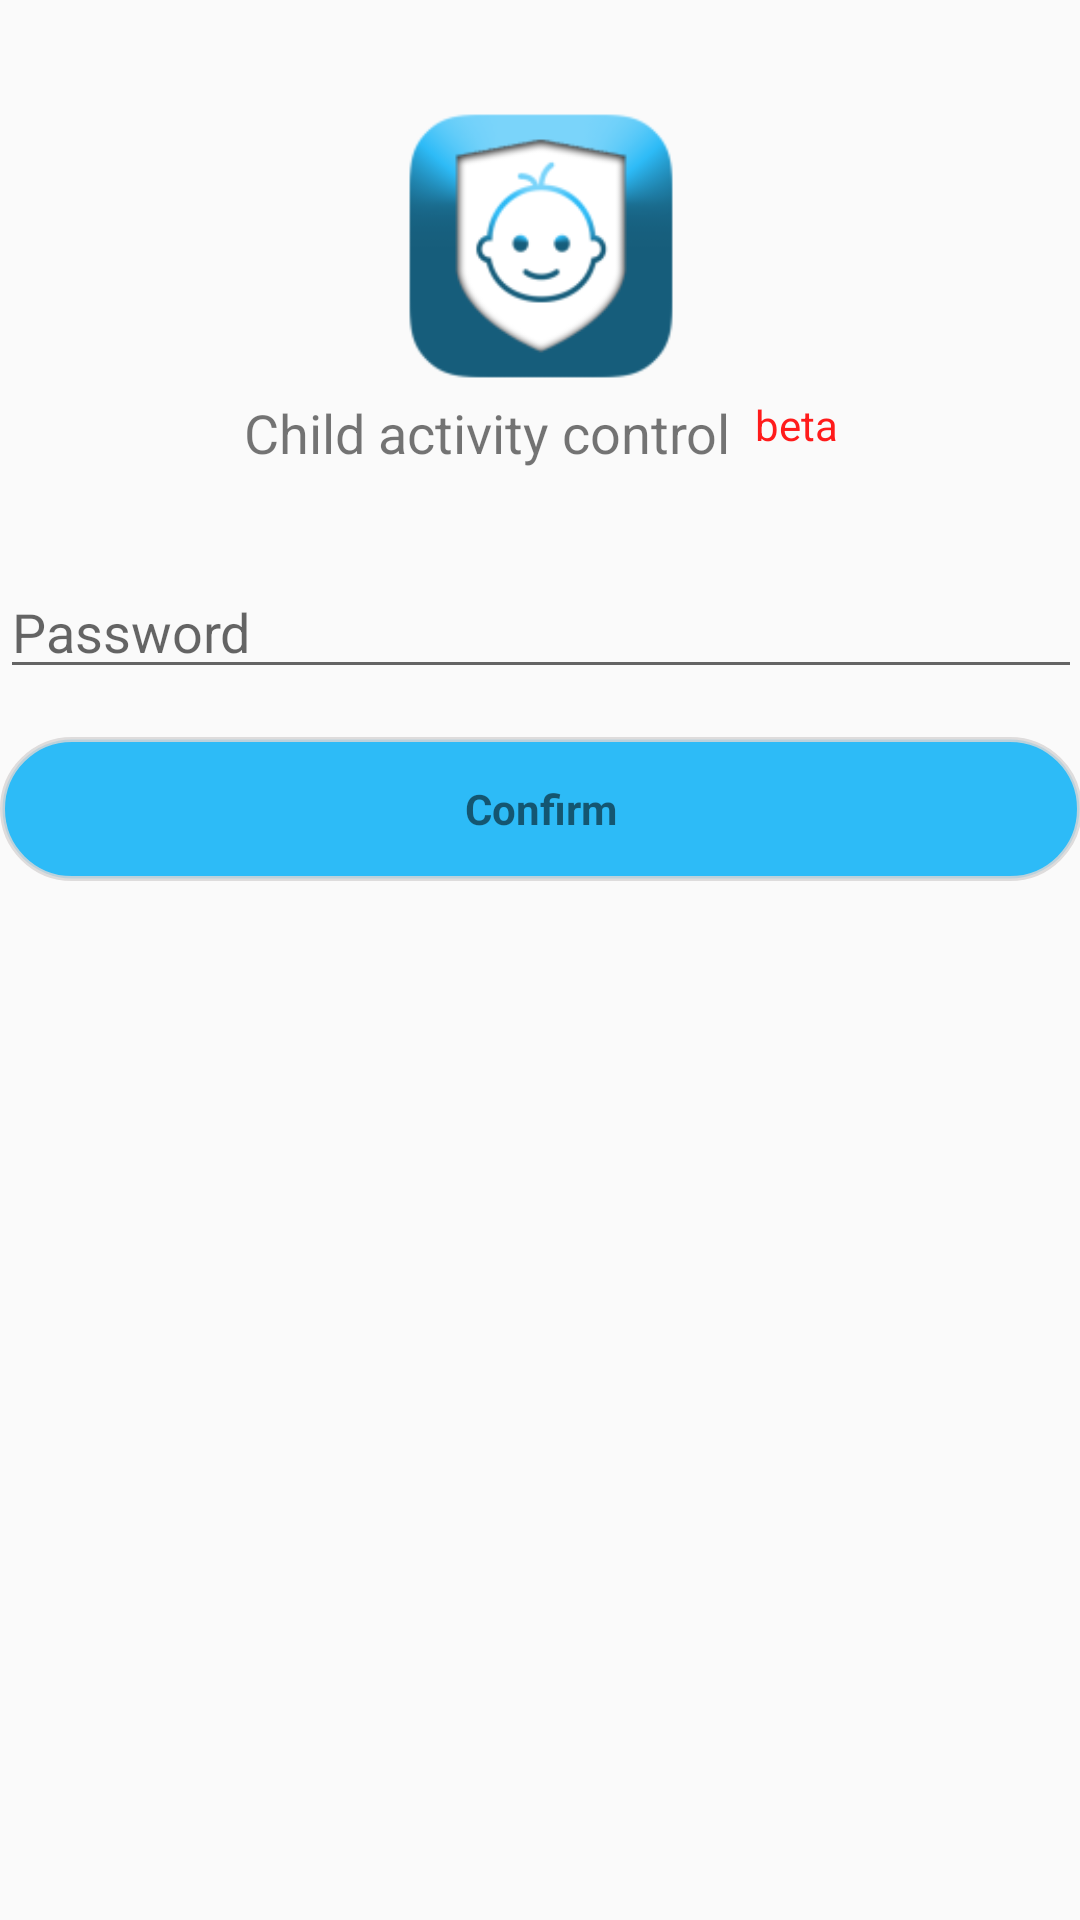

The Android layout XML behind this screen, and the referenced resources:
<!-- AndroidManifest.xml: application theme Theme.Design.Light.NoActionBar -->
<!-- res/layout/activity_password_login.xml -->
<RelativeLayout xmlns:android="http://schemas.android.com/apk/res/android"
    xmlns:tools="http://schemas.android.com/tools"
    android:layout_width="match_parent"
    android:layout_height="match_parent"
    android:gravity="center_horizontal"
    android:orientation="vertical"
    tools:context="com.appsx.childrensactivitycontrol.activity.PasswordActivity">


    <ScrollView
        android:paddingBottom="@dimen/activity_vertical_margin"
        android:paddingLeft="@dimen/activity_horizontal_margin"
        android:paddingRight="@dimen/activity_horizontal_margin"
        android:paddingTop="@dimen/activity_vertical_margin"
        android:id="@+id/login_form"
        android:layout_width="match_parent"
        android:layout_height="match_parent">

        <LinearLayout
            android:orientation="vertical"
            android:layout_width="match_parent"
            android:layout_height="wrap_content">

            <ImageView
                android:layout_marginTop="32dp"
                android:layout_gravity="center"
                android:background="@mipmap/ic_launcher"
                android:layout_width="100dp"
                android:layout_height="100dp" />

            <LinearLayout
                android:layout_width="wrap_content"
                android:layout_height="wrap_content"
                android:layout_gravity="center_horizontal"
                android:orientation="horizontal">

                <TextView
                    android:layout_width="wrap_content"
                    android:layout_height="wrap_content"
                    android:gravity="center"
                    android:text="@string/app_name"
                    android:textSize="18dp" />

                <TextView
                    android:layout_width="wrap_content"
                    android:layout_height="wrap_content"
                    android:layout_gravity="center_horizontal"
                    android:paddingStart="8dp"
                    android:text="beta"
                    android:textColor="@color/colorRed" />
            </LinearLayout>
            <LinearLayout
                android:layout_marginTop="32dp"
                android:id="@+id/email_login_form"
                android:layout_width="match_parent"
                android:layout_height="wrap_content"
                android:orientation="vertical">

                <EditText
                    android:id="@+id/pal_pass_et"
                    android:layout_width="match_parent"
                    android:layout_height="wrap_content"
                    android:hint="@string/prompt_password"
                    android:inputType="numberPassword"
                    android:textColor="@color/colorBlue"
                    android:maxLines="1"
                    android:singleLine="true" />
                <Button
                    android:textAllCaps="false"
                    android:background="@drawable/button_background"
                    android:id="@+id/pal_login_in_button"
                    style="?android:textAppearanceSmall"
                    android:layout_width="match_parent"
                    android:layout_height="wrap_content"
                    android:layout_marginTop="16dp"
                    android:text="@string/confirm_text"
                    android:textStyle="bold" />

            </LinearLayout>
        </LinearLayout>
    </ScrollView>

    <LinearLayout
        android:visibility="gone"
        android:id="@+id/ap_progress_border"
        android:layout_width="match_parent"
        android:layout_height="match_parent"
        android:background="@color/colorBorderGrey">

        <ProgressBar
            android:layout_width="match_parent"
            android:layout_height="wrap_content"
            android:layout_gravity="center" />
    </LinearLayout>
</RelativeLayout>
<!-- resources referenced by this layout -->
<resources>
  <color name="colorBlue">#2dbbf7</color>
  <color name="colorBorderGrey">#e4e4e4</color>
  <color name="colorRed">#ff1b1b</color>
  <!-- drawable button_background (drawable) -->
  <?xml version="1.0" encoding="utf-8"?>
  <shape xmlns:android="http://schemas.android.com/apk/res/android"
      android:shape="rectangle">
      <solid android:color="@color/colorBlue" />
      <corners android:radius="90dp"></corners>
      <stroke
          android:width="1.5dp"
          android:color="#d4d9d7d7" />
  
  </shape>
  <!-- mipmap ic_launcher: png bitmap (mipmap-hdpi, 4000 bytes) -->
  <string name="app_name">Child activity control</string>
  <string name="confirm_text">Confirm</string>
  <string name="prompt_password">Password</string>
</resources>
